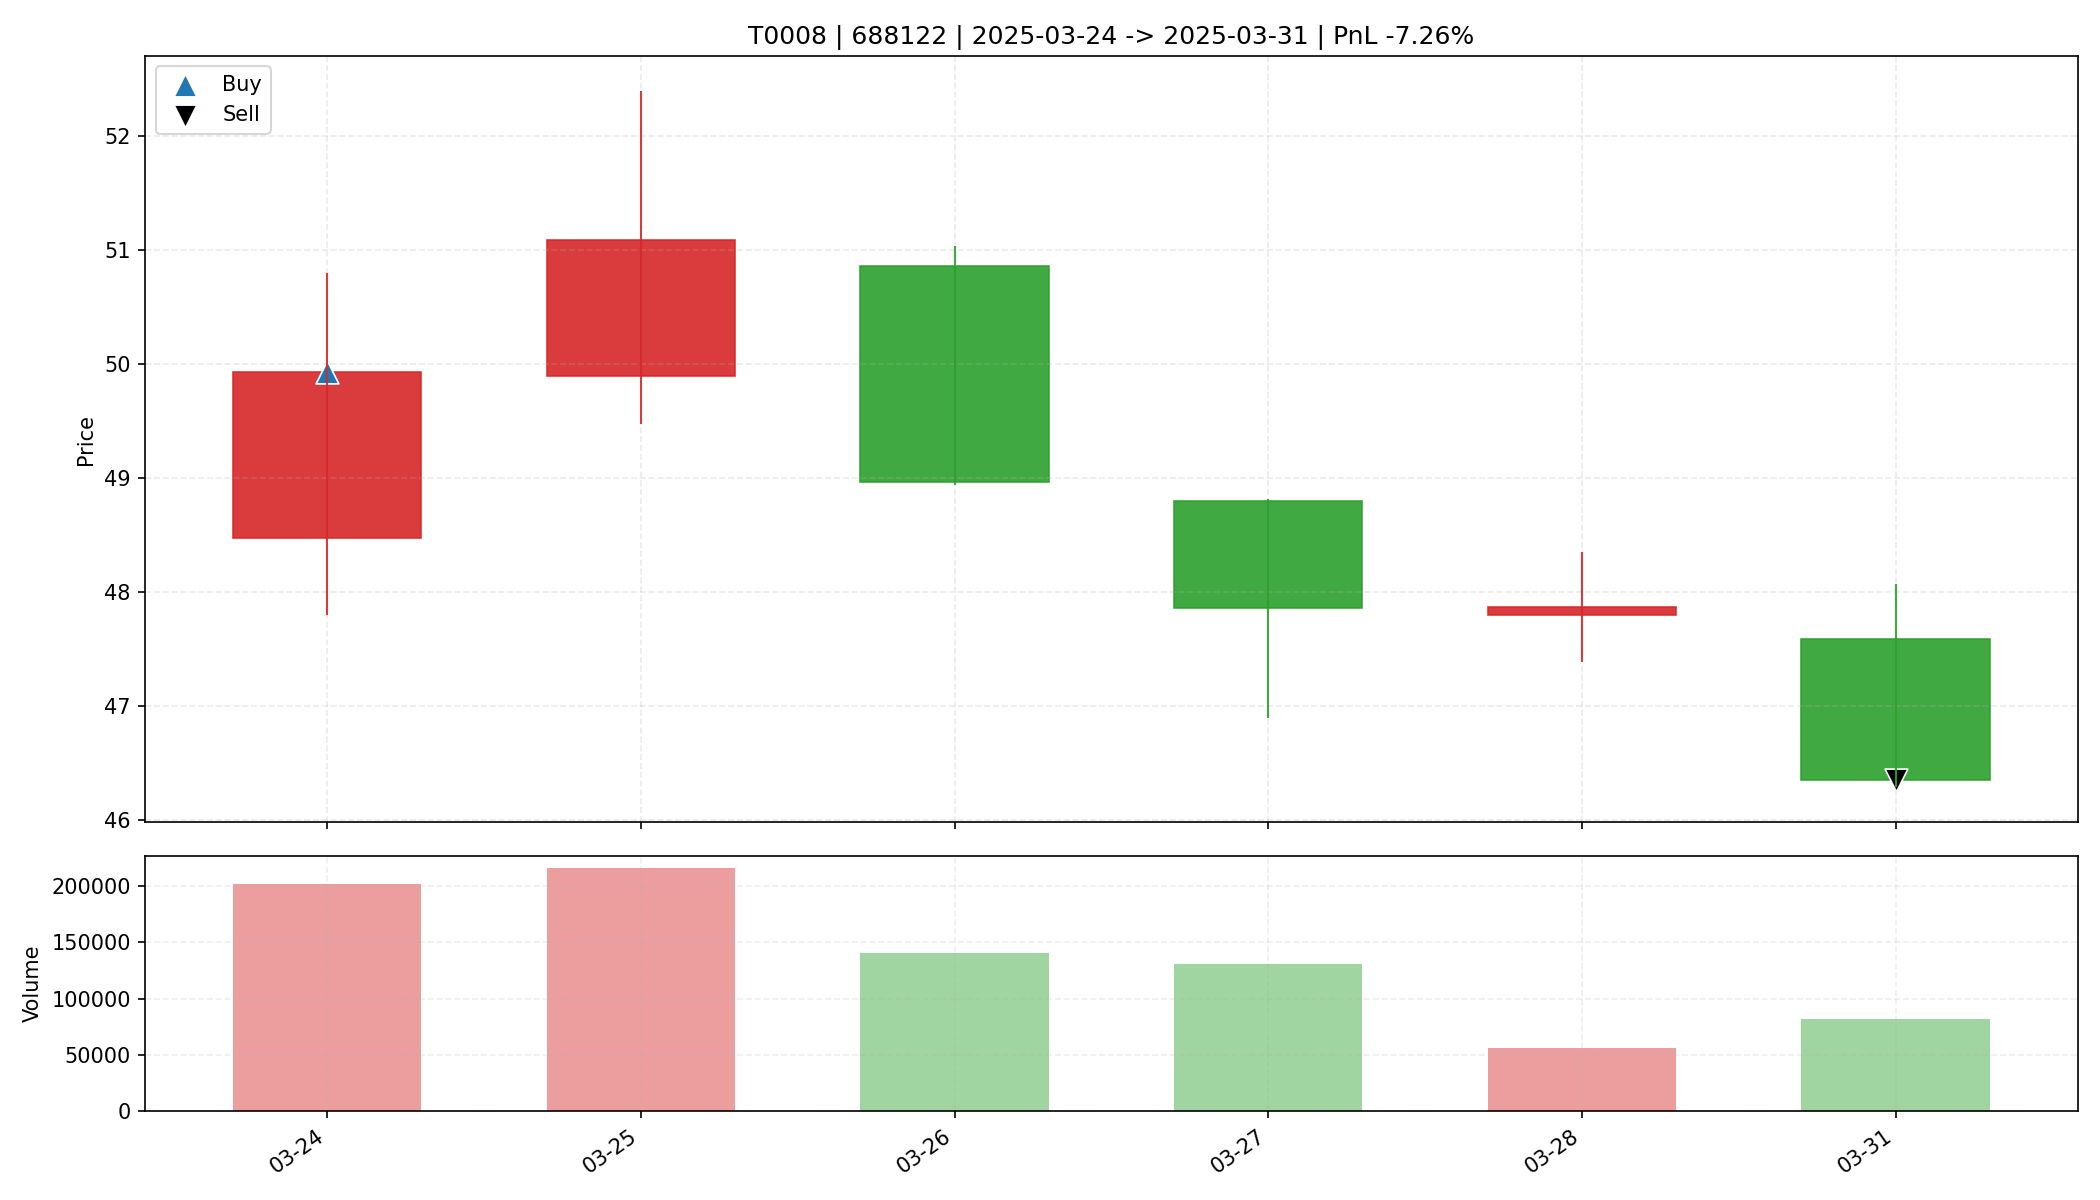

Source data for this figure (header and first rows):
date, open, high, low, close, amount, volume, trade_id, code, buy_date, sell_date, buy_price, sell_price, matched_shares, buy_reason, sell_reason, sell_profit_pct, sell_hold_days, is_buy_day, is_sell_day, holding_day_index
2025-03-24, 48.48, 50.8, 47.8, 49.93, 1001198592, 201975, T0008, 688122, 2025-03-24, 2025-03-31, 49.93, 46.35, 600.0, 前10日振幅5.4%, 阳线涨幅3.0%, 突破均线, 放量2.0倍(温和+爆发…, 收盘跌破防守线(47.800), -7.263, 5.0, True, False, 0
2025-03-25, 49.9, 52.4, 49.48, 51.09, 1110838016, 215928, T0008, 688122, 2025-03-24, 2025-03-31, 49.93, 46.35, 600.0, 前10日振幅5.4%, 阳线涨幅3.0%, 突破均线, 放量2.0倍(温和+爆发…, 收盘跌破防守线(47.800), -7.263, 5.0, False, False, 1
2025-03-26, 50.86, 51.04, 48.94, 48.97, 698598976, 140453, T0008, 688122, 2025-03-24, 2025-03-31, 49.93, 46.35, 600.0, 前10日振幅5.4%, 阳线涨幅3.0%, 突破均线, 放量2.0倍(温和+爆发…, 收盘跌破防守线(47.800), -7.263, 5.0, False, False, 2
2025-03-27, 48.8, 48.82, 46.9, 47.86, 625908288, 130554, T0008, 688122, 2025-03-24, 2025-03-31, 49.93, 46.35, 600.0, 前10日振幅5.4%, 阳线涨幅3.0%, 突破均线, 放量2.0倍(温和+爆发…, 收盘跌破防守线(47.800), -7.263, 5.0, False, False, 3
2025-03-28, 47.8, 48.35, 47.39, 47.87, 270973760, 56605, T0008, 688122, 2025-03-24, 2025-03-31, 49.93, 46.35, 600.0, 前10日振幅5.4%, 阳线涨幅3.0%, 突破均线, 放量2.0倍(温和+爆发…, 收盘跌破防守线(47.800), -7.263, 5.0, False, False, 4
2025-03-31, 47.59, 48.07, 46.29, 46.35, 384447488, 82014, T0008, 688122, 2025-03-24, 2025-03-31, 49.93, 46.35, 600.0, 前10日振幅5.4%, 阳线涨幅3.0%, 突破均线, 放量2.0倍(温和+爆发…, 收盘跌破防守线(47.800), -7.263, 5.0, False, True, 5
